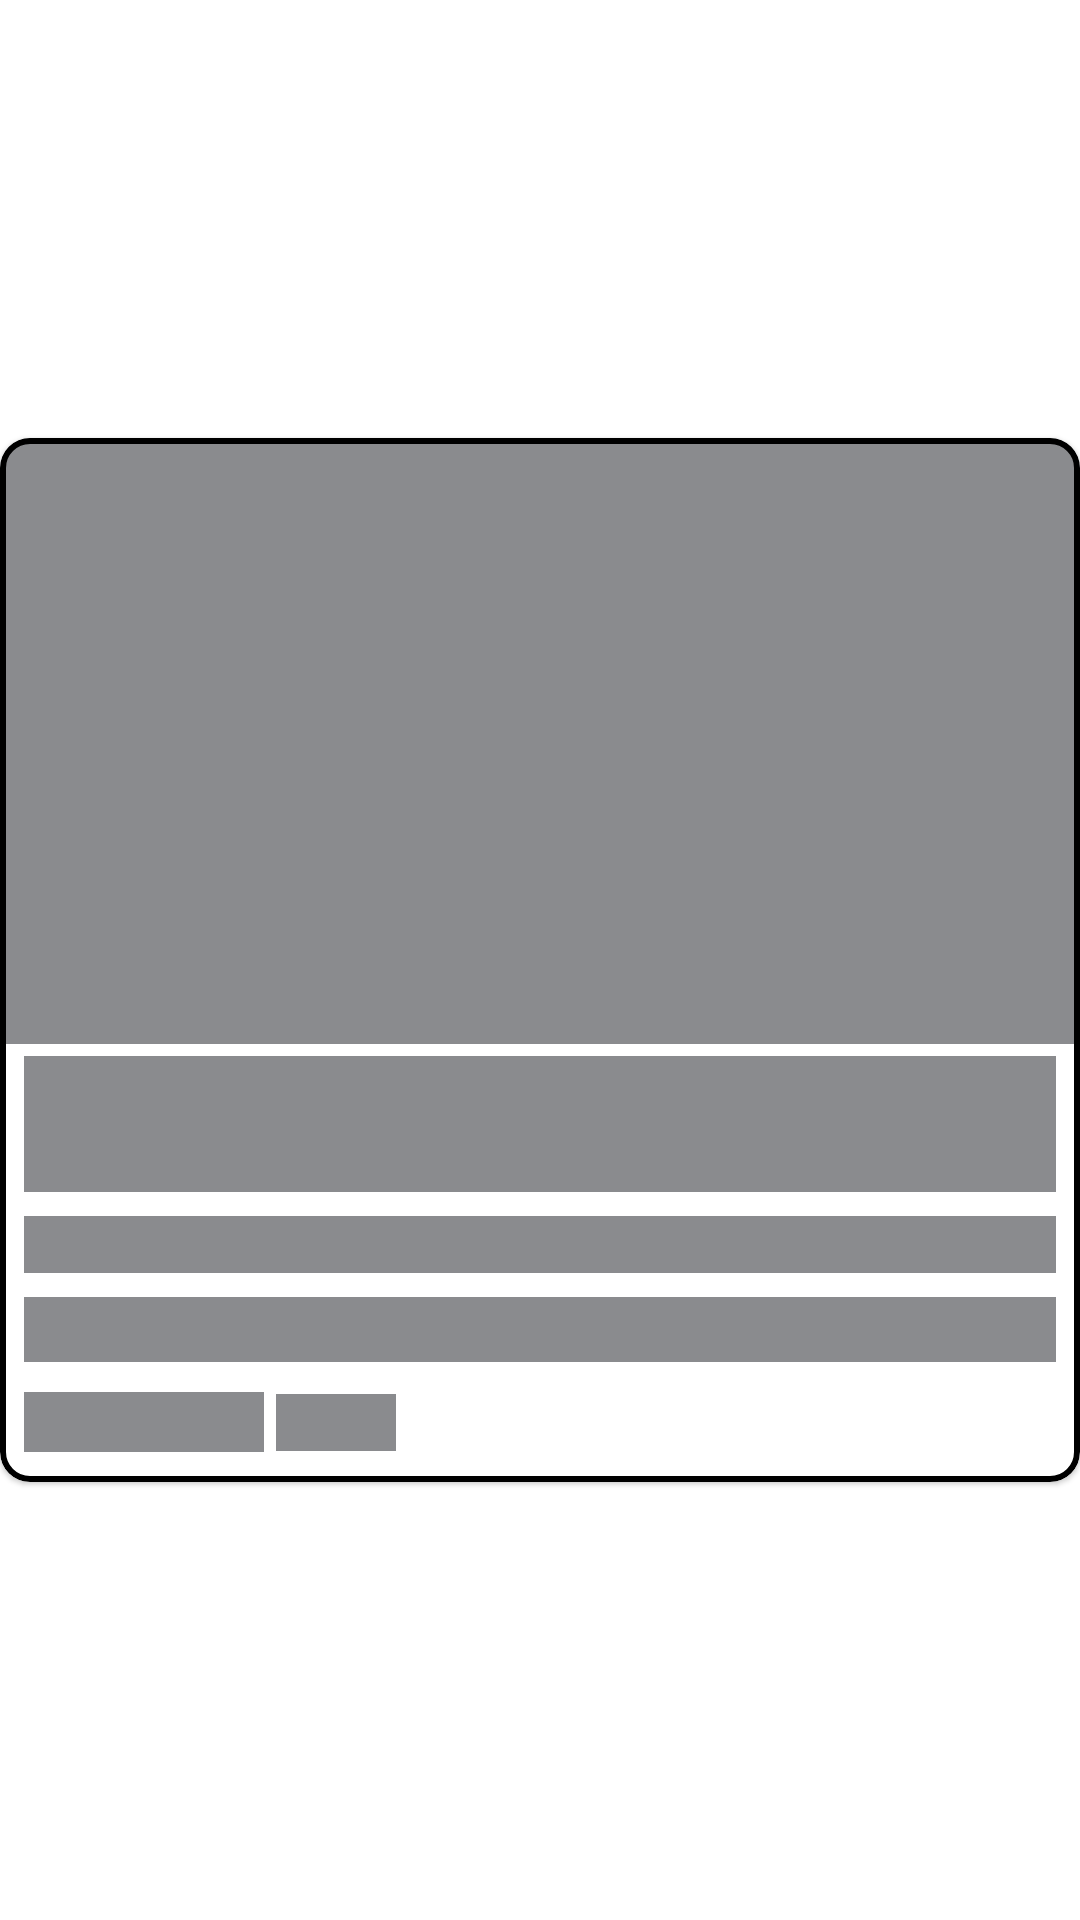

Layout XML and referenced resources for this Android screen:
<!-- AndroidManifest.xml: application theme Theme.AndroidUdemyCoupon -->
<!-- res/layout/coupon_item_row_holder.xml -->
<?xml version="1.0" encoding="utf-8"?>
<androidx.constraintlayout.widget.ConstraintLayout xmlns:android="http://schemas.android.com/apk/res/android"
    xmlns:app="http://schemas.android.com/apk/res-auto"
    xmlns:tools="http://schemas.android.com/tools"
    android:layout_width="match_parent"
    android:layout_height="wrap_content"
    android:layout_marginHorizontal="10dp"
    android:layout_marginTop="8dp">

    <com.google.android.material.card.MaterialCardView
        android:layout_width="match_parent"
        android:layout_height="wrap_content"
        app:cardCornerRadius="10dp"
        app:layout_constraintBottom_toBottomOf="parent"
        app:layout_constraintEnd_toEndOf="parent"
        app:layout_constraintStart_toStartOf="parent"
        app:layout_constraintTop_toTopOf="parent"
        app:strokeColor="@color/black"
        app:strokeWidth="2dp">

        <androidx.constraintlayout.widget.ConstraintLayout
            android:layout_width="match_parent"
            android:layout_height="wrap_content">

            <androidx.appcompat.widget.AppCompatImageView
                android:id="@+id/previewImage"
                android:layout_width="match_parent"
                android:layout_height="0dp"
                android:background="@color/grey"
                app:layout_constraintDimensionRatio="1.78"
                app:layout_constraintEnd_toEndOf="parent"
                app:layout_constraintStart_toStartOf="parent"
                app:layout_constraintTop_toTopOf="parent" />

            <androidx.appcompat.widget.AppCompatTextView
                android:id="@+id/courseTitleText"
                android:layout_width="0dp"
                android:layout_height="wrap_content"
                android:layout_marginHorizontal="8dp"
                android:layout_marginTop="4dp"
                android:lines="2"
                android:background="@color/grey"
                android:textColor="@color/courseTitle"
                android:textSize="18sp"
                android:textStyle="bold"
                app:layout_constraintEnd_toEndOf="parent"
                app:layout_constraintStart_toStartOf="parent"
                app:layout_constraintTop_toBottomOf="@+id/previewImage" />

            <androidx.appcompat.widget.AppCompatTextView
                android:id="@+id/courseAuthorText"
                android:layout_width="0dp"
                android:layout_height="wrap_content"
                android:layout_marginTop="8dp"
                android:background="@color/grey"
                android:lines="1"
                app:layout_constraintEnd_toEndOf="@+id/courseTitleText"
                app:layout_constraintHorizontal_bias="0.0"
                app:layout_constraintStart_toStartOf="@+id/courseTitleText"
                app:layout_constraintTop_toBottomOf="@+id/courseTitleText" />

            <androidx.appcompat.widget.AppCompatTextView
                android:id="@+id/courseCategoryText"
                android:layout_width="0dp"
                android:layout_height="wrap_content"
                android:layout_marginTop="8dp"
                android:textAlignment="center"
                android:textColor="@color/courseCategory"
                android:textSize="16sp"
                android:background="@color/grey"
                android:textStyle="bold"
                app:layout_constraintEnd_toEndOf="@+id/courseAuthorText"
                app:layout_constraintStart_toStartOf="@+id/courseAuthorText"
                app:layout_constraintTop_toBottomOf="@+id/courseAuthorText" />

            <View
                android:id="@+id/ratingBar"
                android:layout_width="80dp"
                android:layout_height="20dp"
                android:layout_marginVertical="10dp"
                android:background="@color/grey"
                android:theme="@style/RatingBar"
                app:layout_constraintBottom_toBottomOf="parent"
                app:layout_constraintStart_toStartOf="@+id/courseCategoryText"
                app:layout_constraintTop_toBottomOf="@+id/courseCategoryText" />

            <androidx.appcompat.widget.AppCompatTextView
                android:id="@+id/numberOfStudentsText"
                android:layout_width="40dp"
                android:layout_height="wrap_content"
                android:layout_marginStart="4dp"
                android:textColor="@color/black"
                app:layout_constraintBottom_toBottomOf="@+id/ratingBar"
                app:layout_constraintStart_toEndOf="@+id/ratingBar"
                app:layout_constraintTop_toTopOf="@+id/ratingBar"
                android:background="@color/grey"/>


        </androidx.constraintlayout.widget.ConstraintLayout>
    </com.google.android.material.card.MaterialCardView>

</androidx.constraintlayout.widget.ConstraintLayout>
<!-- resources referenced by this layout -->
<resources>
  <color name="black">#FF000000</color>
  <color name="courseCategory">#2E49E2</color>
  <color name="courseTitle">#001CBA</color>
  <color name="grey">#8A8B8E</color>
  <style name="RatingBar" parent="Theme.AppCompat">
          <item name="colorControlNormal">@color/grey</item>
          <item name="colorControlActivated">@color/lightBlue</item>
      </style>
  <style name="Theme.AndroidUdemyCoupon" parent="Base.Theme.AndroidUdemyCoupon" />
  <color name="lightBlue">#00BCD4</color>
  <style name="Base.Theme.AndroidUdemyCoupon" parent="Theme.MaterialComponents.Light.DarkActionBar">
          
          
      </style>
</resources>
